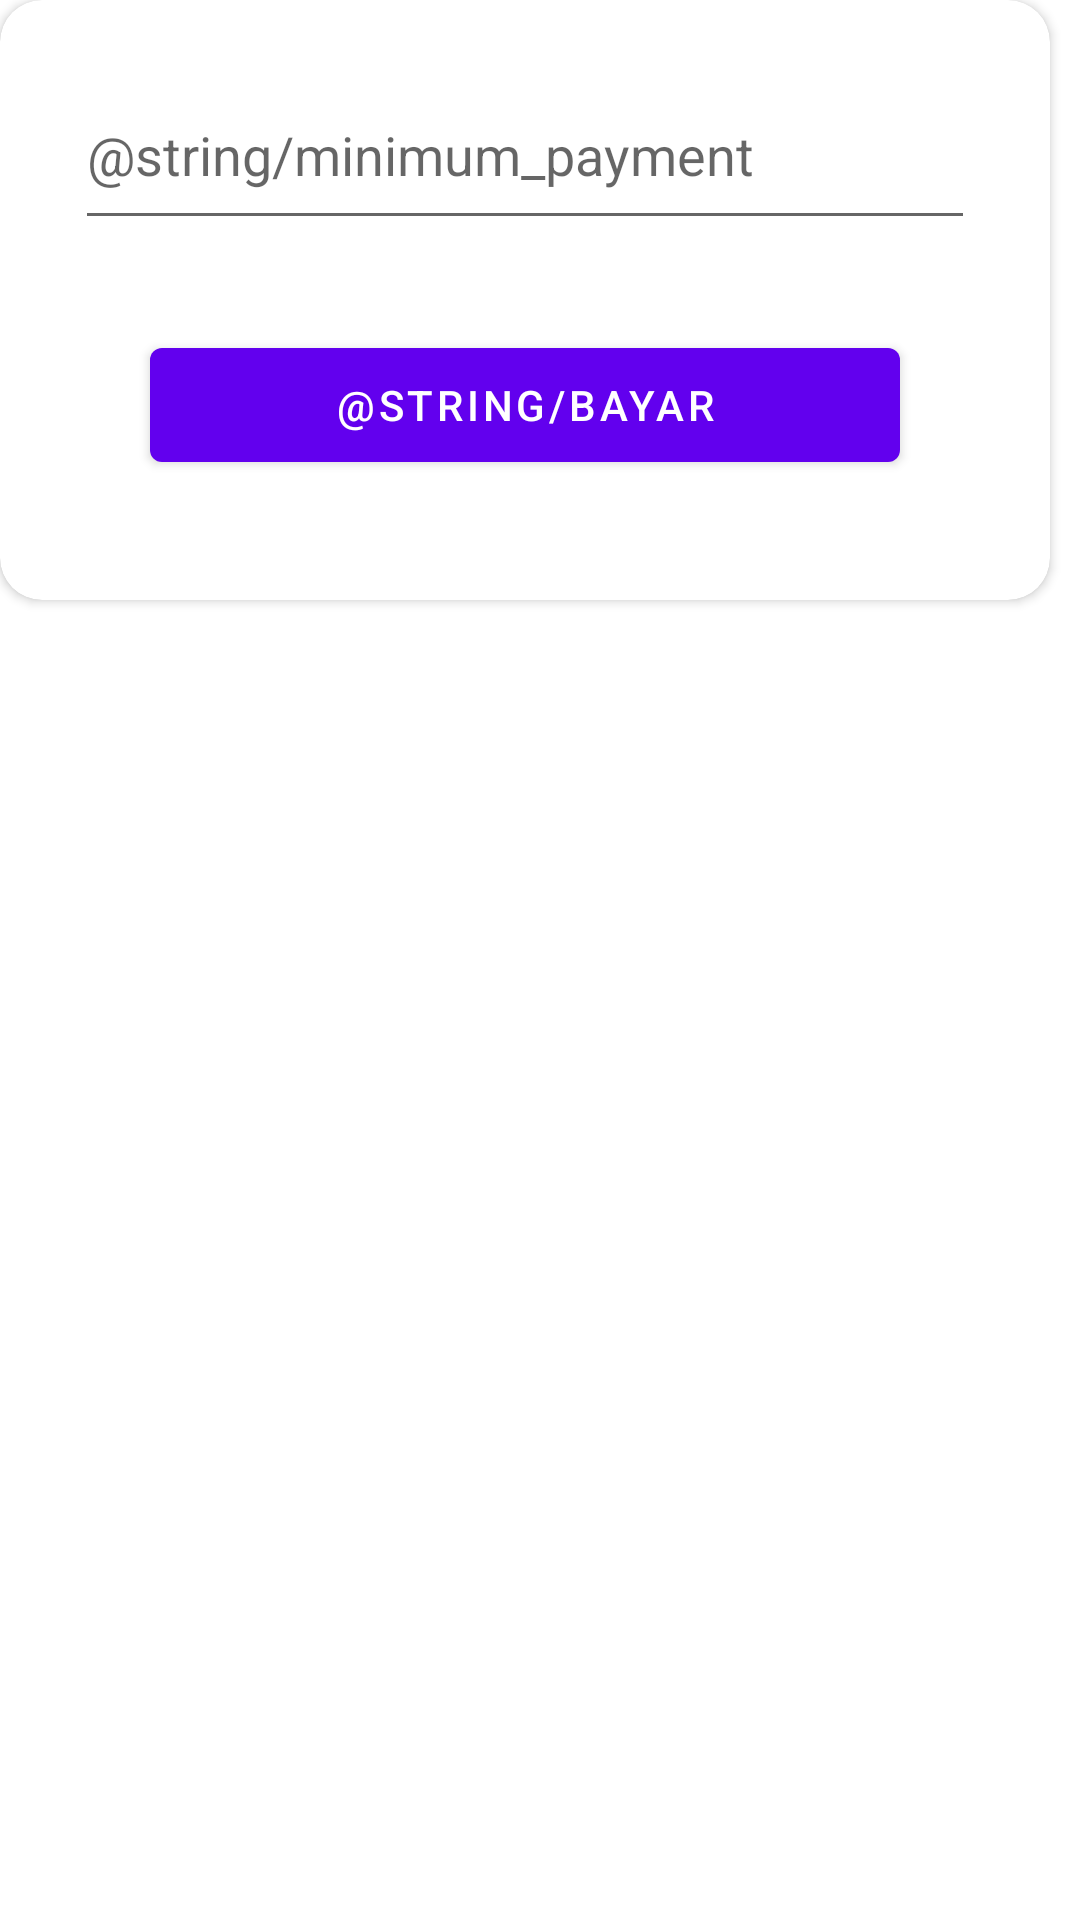

Here is an Android app screen rendered from its layout file. Give the layout XML and the strings, colors and styles it references.
<!-- AndroidManifest.xml: application theme Theme.Nyoombang -->
<!-- res/layout/dialog_payment.xml -->
<?xml version="1.0" encoding="utf-8"?>
<LinearLayout
    xmlns:android="http://schemas.android.com/apk/res/android"
    xmlns:app="http://schemas.android.com/apk/res-auto"
    android:layout_width="wrap_content"
    android:layout_height="wrap_content"
    >

    <androidx.cardview.widget.CardView
        android:layout_width="350dp"
        android:layout_height="200dp"
        android:padding="10dp"
        android:background="@color/white"
        app:cardCornerRadius="14dp">

        <androidx.constraintlayout.widget.ConstraintLayout
            android:layout_width="match_parent"
            android:layout_height="wrap_content">
            <EditText
                android:id="@+id/input_price"
                android:layout_width="300dp"
                android:layout_height="60dp"
                android:layout_marginTop="20dp"
                android:hint="@string/minimum_payment"
                android:inputType="number"
                android:layout_gravity="center"
                app:layout_constraintStart_toStartOf="parent"
                app:layout_constraintEnd_toEndOf="parent"
                app:layout_constraintTop_toTopOf="parent"
                />

            <Button
                android:id="@+id/button_pay"
                android:layout_width="250dp"
                android:layout_height="50dp"
                android:layout_marginTop="30dp"
                android:text="@string/bayar"
                android:layout_gravity="center"
                app:layout_constraintTop_toBottomOf="@id/input_price"
                app:layout_constraintStart_toStartOf="parent"
                app:layout_constraintEnd_toEndOf="parent"
                />

        </androidx.constraintlayout.widget.ConstraintLayout>
    </androidx.cardview.widget.CardView>
</LinearLayout>
<!-- resources referenced by this layout -->
<resources>
  <color name="white">#FFFFFFFF</color>
  <style name="Theme.Nyoombang" parent="Theme.MaterialComponents.DayNight.DarkActionBar">
          
          <item name="colorPrimary">@color/purple_500</item>
          <item name="colorPrimaryVariant">@color/purple_700</item>
          <item name="colorOnPrimary">@color/white</item>
          
          <item name="colorSecondary">@color/teal_200</item>
          <item name="colorSecondaryVariant">@color/teal_700</item>
          <item name="colorOnSecondary">@color/black</item>
          
          <item name="android:statusBarColor">?attr/colorPrimaryVariant</item>
          
      </style>
  <color name="purple_500">#FF6200EE</color>
  <color name="purple_700">#FF3700B3</color>
  <color name="teal_200">#FF03DAC5</color>
  <color name="teal_700">#FF018786</color>
  <color name="black">#FF000000</color>
</resources>
